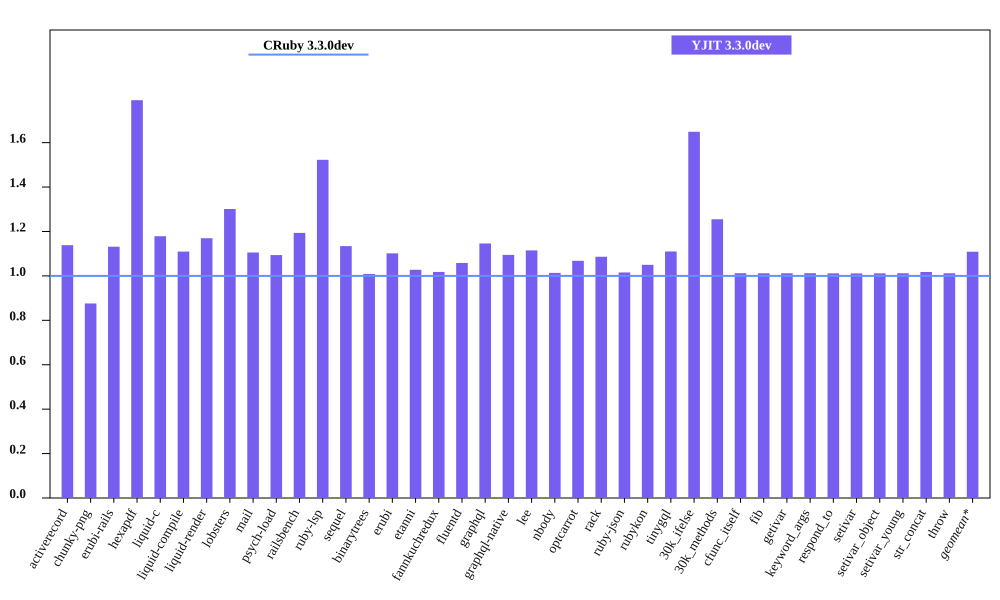

Source data for this figure (header and first rows):
bench, CRuby 3.3.0dev mem (MiB), YJIT 3.3.0dev mem (MiB), Inline Code, Outlined Code, YJIT Mem overhead
activerecord, 41.01, 46.68, 2, 2
chunky-png, 49.6, 43.44, 1, 1
erubi-rails, 85.01, 96.18, 3, 3
hexapdf, 150.7, 269.9, 3, 2
liquid-c, 27.51, 32.43, 1, 1
liquid-compile, 23.82, 26.42, 1, 1
liquid-render, 26.22, 30.67, 1, 1
lobsters, 258.3, 336.1, 12, 10
mail, 44.38, 49.05, 2, 1
psych-load, 26.63, 29.13, 1, 1
railsbench, 83.67, 99.87, 4, 4
ruby-lsp, 83.77, 127.5, 9, 7
sequel, 28.8, 32.66, 1, 1
binarytrees, 17.68, 17.84, 1, 1
erubi, 21.18, 23.33, 1, 1
etanni, 15.2, 15.61, 1, 1
fannkuchredux, 12.06, 12.27, 1, 1
fluentd, 599.5, 634.4, 1, 1
graphql, 30.96, 35.48, 1, 1
graphql-native, 28.41, 31.09, 1, 1
lee, 26.16, 29.17, 1, 1
nbody, 12.12, 12.28, 1, 1
optcarrot, 53.14, 56.75, 1, 1
rack, 21.88, 23.77, 1, 1
ruby-json, 13.13, 13.34, 1, 1
rubykon, 39.69, 41.67, 1, 1
tinygql, 19.86, 22.04, 1, 1
30k_ifelse, 52.5, 86.57, 8, 7
30k_methods, 40.94, 51.38, 3, 3
cfunc_itself, 12.18, 12.32, 1, 1
fib, 12.17, 12.32, 1, 1
getivar, 12.18, 12.32, 1, 1
keyword_args, 12.18, 12.32, 1, 1
respond_to, 12.19, 12.33, 1, 1
setivar, 12.18, 12.32, 1, 1
setivar_object, 12.18, 12.32, 1, 1
setivar_young, 12.18, 12.32, 1, 1
str_concat, 38.11, 38.79, 1, 1
throw, 12.18, 12.32, 1, 1
